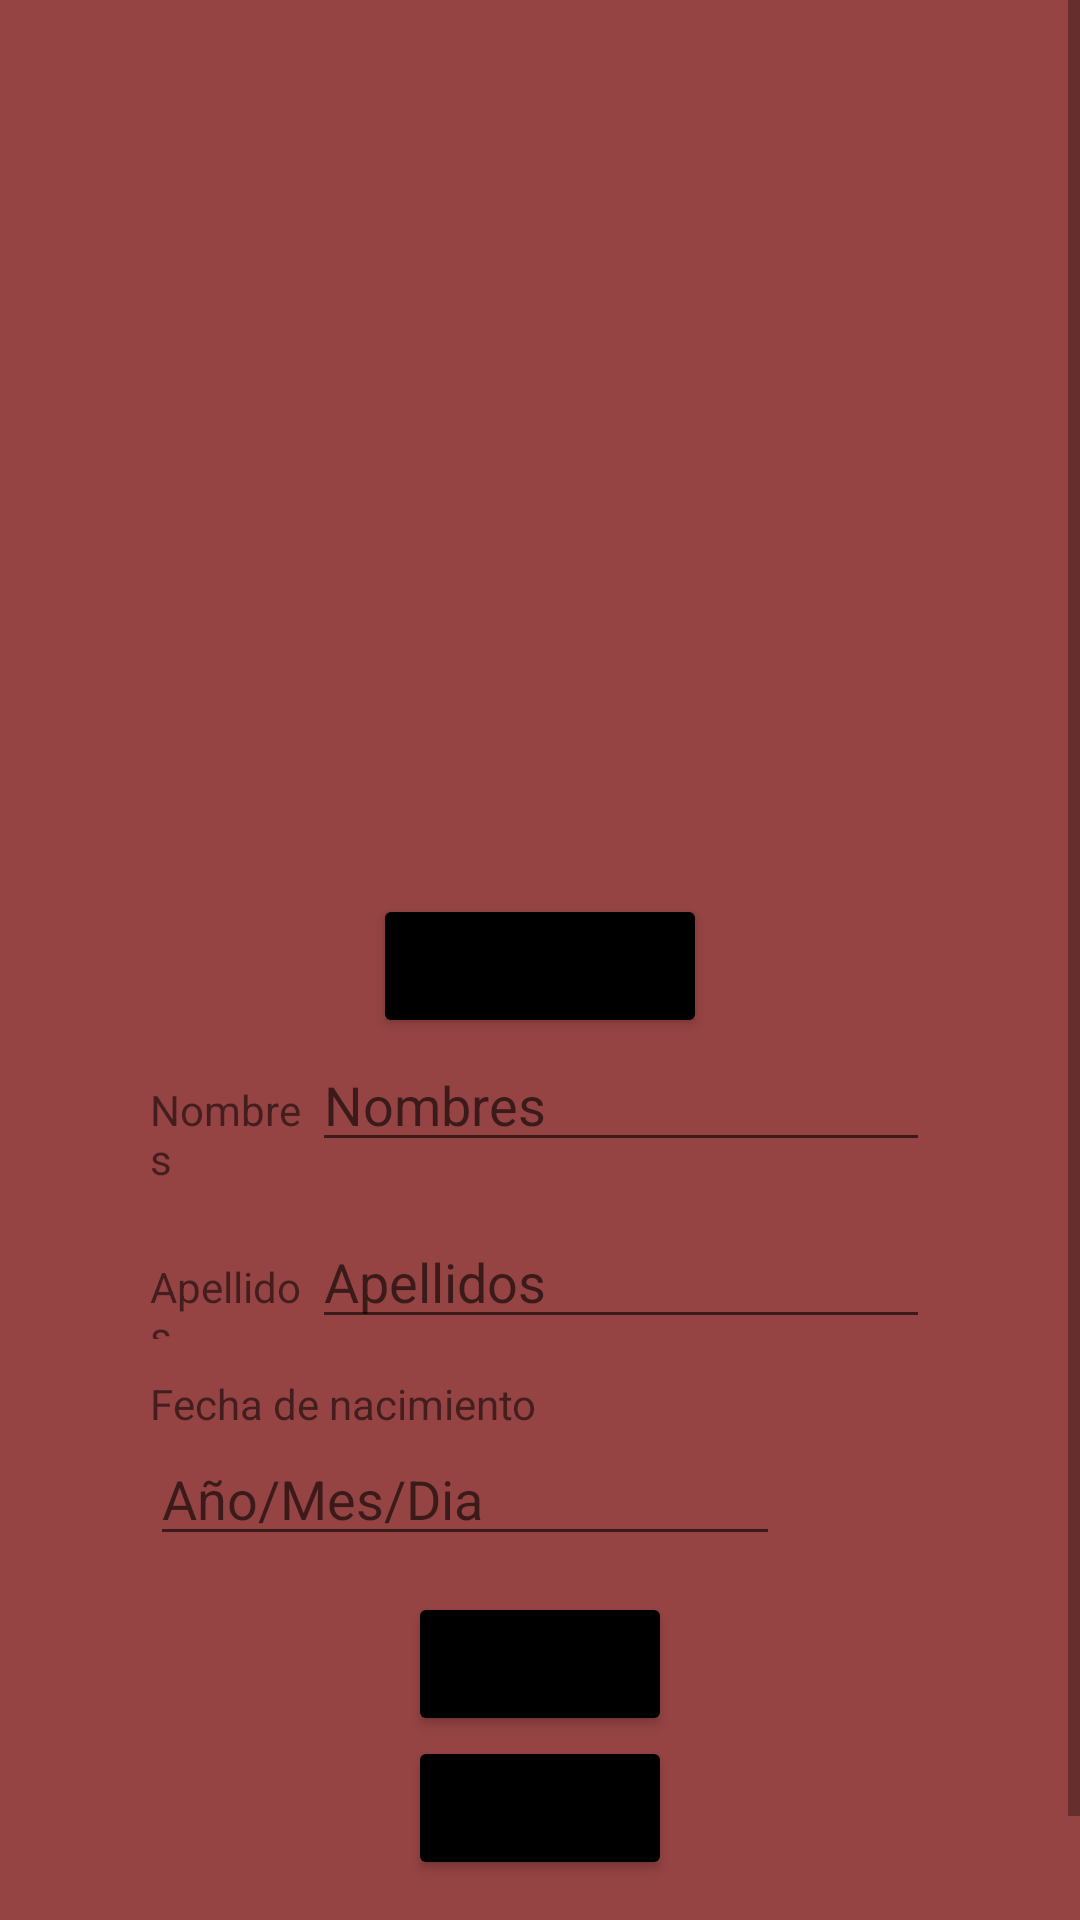

Layout XML and referenced resources for this Android screen:
<!-- AndroidManifest.xml: application theme Theme.TareaPM013P -->
<!-- res/layout/activity_user.xml -->
<?xml version="1.0" encoding="utf-8"?>
<androidx.constraintlayout.widget.ConstraintLayout xmlns:android="http://schemas.android.com/apk/res/android"
    xmlns:app="http://schemas.android.com/apk/res-auto"
    xmlns:tools="http://schemas.android.com/tools"
    android:layout_width="match_parent"
    android:layout_height="match_parent"
    tools:context=".UserActivity">

    <ScrollView
        android:layout_width="match_parent"
        android:layout_height="match_parent"
        android:background="#954343">

        <LinearLayout
            android:layout_width="match_parent"
            android:layout_height="match_parent"
            android:orientation="vertical"
            android:padding="50dp">

            <ImageView
                android:id="@+id/ivPhoto"
                android:layout_width="300dp"
                android:layout_height="223dp"
                android:layout_marginBottom="25dp"
                tools:src="@tools:sample/avatars" />

            <Button
                android:id="@+id/btnFoto"
                android:layout_width="wrap_content"
                android:layout_height="wrap_content"
                android:layout_gravity="center"
                android:backgroundTint="@color/black"
                android:text="Tomar Foto"
                app:cornerRadius="20dp" />

            <LinearLayout
                android:layout_width="match_parent"
                android:layout_height="59dp"
                android:orientation="horizontal">

                <TextView
                    android:layout_width="wrap_content"
                    android:layout_height="wrap_content"
                    android:layout_weight="1"
                    android:text="Nombres" />

                <EditText
                    android:id="@+id/etNombres"
                    android:layout_width="wrap_content"
                    android:layout_height="wrap_content"
                    android:layout_weight="1"
                    android:ems="10"
                    android:hint="Nombres"
                    android:inputType="textPersonName" />

            </LinearLayout>

            <LinearLayout
                android:layout_width="match_parent"
                android:layout_height="wrap_content"
                android:orientation="horizontal">

                <TextView
                    android:layout_width="wrap_content"
                    android:layout_height="wrap_content"
                    android:layout_weight="1"
                    android:text="Apellidos" />

                <EditText
                    android:id="@+id/etApellidos"
                    android:layout_width="wrap_content"
                    android:layout_height="wrap_content"
                    android:layout_weight="1"
                    android:ems="10"
                    android:hint="Apellidos"
                    android:inputType="textPersonName" />
            </LinearLayout>

            <LinearLayout
                android:layout_width="match_parent"
                android:layout_height="wrap_content"
                android:layout_marginTop="12dp"
                android:layout_marginBottom="12dp"
                android:orientation="vertical">

                <TextView
                    android:layout_width="wrap_content"
                    android:layout_height="wrap_content"
                    android:layout_weight="1"
                    android:text="Fecha de nacimiento" />

                <EditText
                    android:id="@+id/etNacimiento"
                    android:layout_width="wrap_content"
                    android:layout_height="wrap_content"
                    android:layout_weight="1"
                    android:ems="10"
                    android:hint="Año/Mes/Dia"
                    android:inputType="date" />

            </LinearLayout>

            <Button
                android:id="@+id/btnGuardar"
                android:layout_width="wrap_content"
                android:layout_height="wrap_content"
                android:layout_gravity="center"
                android:backgroundTint="@color/black"
                android:text="Guardar"
                app:cornerRadius="20dp" />

            <Button
                android:id="@+id/btnLista"
                android:layout_width="wrap_content"
                android:layout_height="wrap_content"
                android:layout_gravity="center"
                android:backgroundTint="@color/black"
                android:text="Lista"
                app:cornerRadius="20dp" />
        </LinearLayout>
    </ScrollView>
</androidx.constraintlayout.widget.ConstraintLayout>
<!-- resources referenced by this layout -->
<resources>
  <style name="Theme.TareaPM013P" parent="Theme.MaterialComponents.DayNight.DarkActionBar">
          
          <item name="colorPrimary">@color/purple_500</item>
          <item name="colorPrimaryVariant">@color/purple_700</item>
          <item name="colorOnPrimary">@color/white</item>
          
          <item name="colorSecondary">@color/teal_200</item>
          <item name="colorSecondaryVariant">@color/teal_700</item>
          <item name="colorOnSecondary">@color/black</item>
          
          <item name="android:statusBarColor">?attr/colorPrimaryVariant</item>
          
      </style>
  <!-- not gathered from this repository: default colours our renderer supplied (Android Studio template values) -->
  <color name="purple_500">#FF6200EE</color>
  <color name="purple_700">#FF3700B3</color>
  <color name="teal_200">#FF03DAC5</color>
  <color name="teal_700">#FF018786</color>
  <color name="black">#FF000000</color>
  <color name="white">#FFFFFFFF</color>
</resources>
